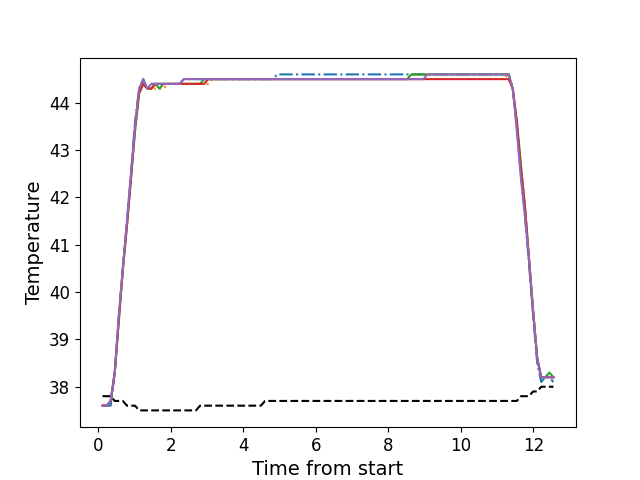

The file beside this chart, header and first rows:
, times, neutral, z1, z2, z3, z4, z5
0, 0.1116, 37.8, 37.6, 37.6, 37.6, 37.6, 37.6
1, 0.2243, 37.8, 37.6, 37.6, 37.6, 37.6, 37.6
2, 0.3359, 37.8, 37.6, 37.7, 37.7, 37.7, 37.7
3, 0.4485, 37.7, 38.3, 38.3, 38.3, 38.3, 38.3
4, 0.5601, 37.7, 39.5, 39.4, 39.4, 39.4, 39.5
5, 0.6718, 37.7, 40.5, 40.4, 40.5, 40.5, 40.5
6, 0.7844, 37.6, 41.5, 41.4, 41.4, 41.4, 41.5
7, 0.896, 37.6, 42.5, 42.4, 42.4, 42.4, 42.5
8, 1.009, 37.6, 43.6, 43.4, 43.4, 43.5, 43.5
9, 1.12, 37.5, 44.3, 44.2, 44.2, 44.2, 44.3
10, 1.233, 37.5, 44.5, 44.4, 44.4, 44.4, 44.5
11, 1.345, 37.5, 44.3, 44.3, 44.3, 44.3, 44.3
12, 1.456, 37.5, 44.4, 44.3, 44.3, 44.3, 44.4
13, 1.569, 37.5, 44.4, 44.3, 44.4, 44.4, 44.4
14, 1.68, 37.5, 44.4, 44.3, 44.3, 44.4, 44.4
15, 1.793, 37.5, 44.4, 44.3, 44.4, 44.4, 44.4
16, 1.905, 37.5, 44.4, 44.4, 44.4, 44.4, 44.4
17, 2.017, 37.5, 44.4, 44.4, 44.4, 44.4, 44.4
18, 2.129, 37.5, 44.4, 44.4, 44.4, 44.4, 44.4
19, 2.242, 37.5, 44.4, 44.4, 44.4, 44.4, 44.4
20, 2.353, 37.5, 44.5, 44.4, 44.4, 44.4, 44.5
21, 2.465, 37.5, 44.5, 44.4, 44.4, 44.4, 44.5
22, 2.577, 37.5, 44.5, 44.4, 44.4, 44.4, 44.5
23, 2.689, 37.5, 44.5, 44.4, 44.4, 44.4, 44.5
24, 2.802, 37.6, 44.5, 44.4, 44.4, 44.4, 44.5
25, 2.913, 37.6, 44.5, 44.4, 44.5, 44.4, 44.5
26, 3.026, 37.6, 44.5, 44.4, 44.5, 44.5, 44.5
27, 3.138, 37.6, 44.5, 44.5, 44.5, 44.5, 44.5
28, 3.25, 37.6, 44.5, 44.5, 44.5, 44.5, 44.5
29, 3.362, 37.6, 44.5, 44.5, 44.5, 44.5, 44.5
30, 3.473, 37.6, 44.5, 44.5, 44.5, 44.5, 44.5
31, 3.586, 37.6, 44.5, 44.5, 44.5, 44.5, 44.5
32, 3.698, 37.6, 44.5, 44.5, 44.5, 44.5, 44.5
33, 3.81, 37.6, 44.5, 44.5, 44.5, 44.5, 44.5
34, 3.922, 37.6, 44.5, 44.5, 44.5, 44.5, 44.5
35, 4.035, 37.6, 44.5, 44.5, 44.5, 44.5, 44.5
36, 4.146, 37.6, 44.5, 44.5, 44.5, 44.5, 44.5
37, 4.258, 37.6, 44.5, 44.5, 44.5, 44.5, 44.5
38, 4.37, 37.6, 44.5, 44.5, 44.5, 44.5, 44.5
39, 4.482, 37.6, 44.5, 44.5, 44.5, 44.5, 44.5
40, 4.594, 37.7, 44.5, 44.5, 44.5, 44.5, 44.5
41, 4.705, 37.7, 44.5, 44.5, 44.5, 44.5, 44.5
42, 4.818, 37.7, 44.5, 44.5, 44.5, 44.5, 44.5
43, 4.931, 37.7, 44.6, 44.5, 44.5, 44.5, 44.5
44, 5.042, 37.7, 44.6, 44.5, 44.5, 44.5, 44.5
45, 5.155, 37.7, 44.6, 44.5, 44.5, 44.5, 44.5
46, 5.266, 37.7, 44.6, 44.5, 44.5, 44.5, 44.5
47, 5.379, 37.7, 44.6, 44.5, 44.5, 44.5, 44.5
48, 5.491, 37.7, 44.6, 44.5, 44.5, 44.5, 44.5
49, 5.603, 37.7, 44.6, 44.5, 44.5, 44.5, 44.5
50, 5.715, 37.7, 44.6, 44.5, 44.5, 44.5, 44.5
51, 5.827, 37.7, 44.6, 44.5, 44.5, 44.5, 44.5
52, 5.939, 37.7, 44.6, 44.5, 44.5, 44.5, 44.5
53, 6.051, 37.7, 44.6, 44.5, 44.5, 44.5, 44.5
54, 6.163, 37.7, 44.6, 44.5, 44.5, 44.5, 44.5
55, 6.276, 37.7, 44.6, 44.5, 44.5, 44.5, 44.5
56, 6.387, 37.7, 44.6, 44.5, 44.5, 44.5, 44.5
57, 6.499, 37.7, 44.6, 44.5, 44.5, 44.5, 44.5
58, 6.611, 37.7, 44.6, 44.5, 44.5, 44.5, 44.5
59, 6.724, 37.7, 44.6, 44.5, 44.5, 44.5, 44.5
... 52 more rows
